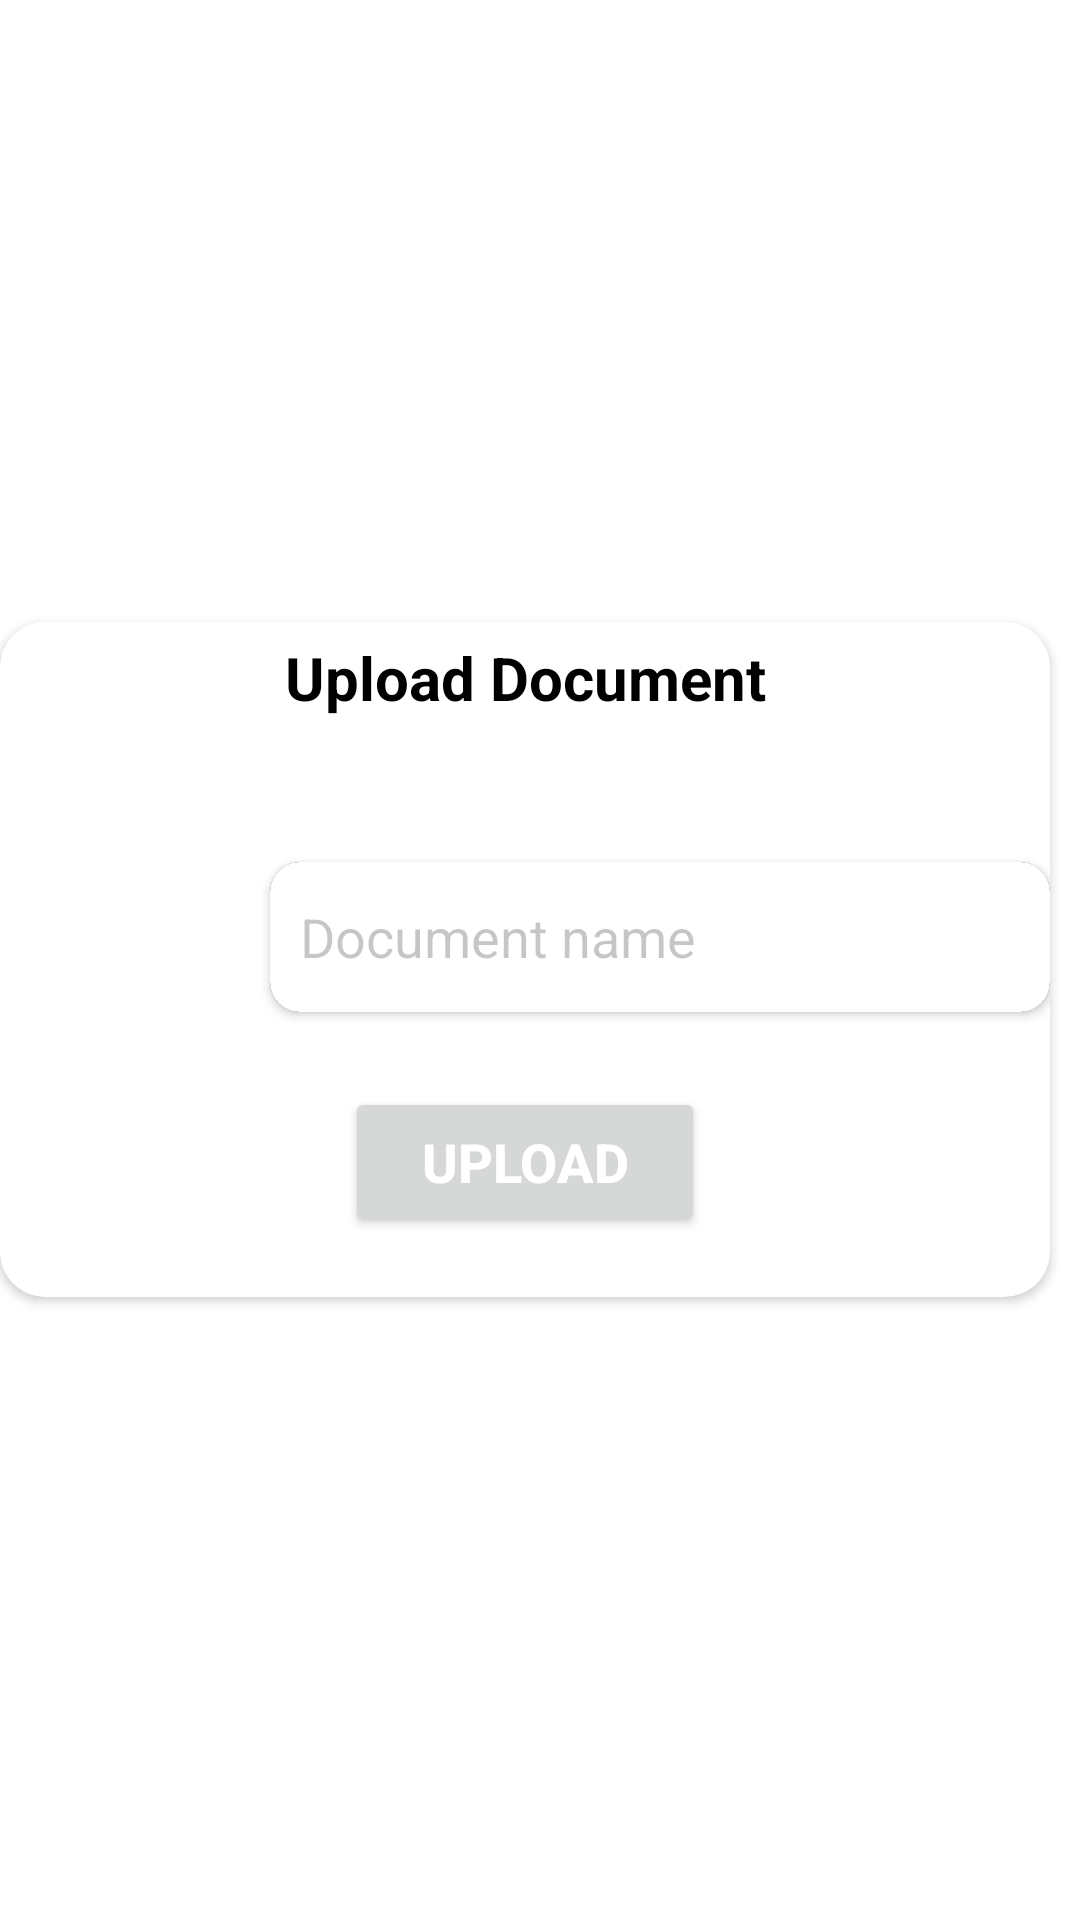

Layout XML and referenced resources for this Android screen:
<!-- AndroidManifest.xml: application theme Theme.StudentChat -->
<!-- res/layout/custom_dialog.xml -->
<?xml version="1.0" encoding="utf-8"?>
<LinearLayout
    android:layout_gravity="center"
    android:layout_width="350dp"
    android:layout_height="275dp"
    android:orientation="horizontal"
    xmlns:android="http://schemas.android.com/apk/res/android"
    xmlns:app="http://schemas.android.com/apk/res-auto">
    <androidx.cardview.widget.CardView
        android:layout_width="350dp"
        android:backgroundTint="@color/white"
        android:orientation="vertical"
        app:cardCornerRadius="15dp"
        android:layout_gravity="center"
        android:layout_height="225dp">
        <LinearLayout
            android:layout_width="match_parent"
            android:layout_height="match_parent"
            android:orientation="vertical">

                <TextView
                    android:layout_width="match_parent"
                    android:layout_height="50dp"
                    android:textColor="@color/black"
                    android:text="Upload Document"
                    android:textAlignment="center"
                    android:textSize="20dp"
                    android:layout_marginTop="5dp"
                    android:textStyle="bold"/>

            <LinearLayout
                android:id="@+id/lay"
                android:layout_width="match_parent"
                android:layout_height="100dp"

                android:orientation="horizontal">
                <ImageView
                    android:layout_width="80dp"
                    android:layout_height="80dp"
                    android:layout_marginLeft="5dp"
                    android:scaleType="centerCrop"
                    android:layout_gravity="center_vertical"
                    android:src="@drawable/pdfbook"/>
                <androidx.cardview.widget.CardView
                    android:layout_width="match_parent"
                    android:layout_gravity="center_vertical"
                    android:layout_height="50dp"
                    android:layout_marginLeft="5dp"
                    android:backgroundTint="@color/black"
                    app:cardCornerRadius="10dp">
                    <EditText

                        android:layout_width="match_parent"
                        android:layout_height="50dp"
                        android:hint="Document name"
                        android:textColorHint="#39000000"
                        android:id="@+id/upload_name"
                        android:textColor="@color/black"
                        android:layout_gravity="center_vertical"
                        android:background="@color/white"
                        android:inputType="textPhonetic"
                        android:padding="10dp"/>
                </androidx.cardview.widget.CardView>


            </LinearLayout>
            <Button
                android:textColor="@color/white"
                android:layout_gravity="center_horizontal"
                android:layout_width="120dp"
                android:layout_height="50dp"
                android:text="upload"
                android:id="@+id/upload_doc"
                android:textSize="18dp"
                android:textStyle="bold"/>
        </LinearLayout>

    </androidx.cardview.widget.CardView>
</LinearLayout>
<!-- resources referenced by this layout -->
<resources>
  <style name="Theme.StudentChat" parent="Theme.MaterialComponents.DayNight.NoActionBar">
          
          <item name="colorPrimary">@color/black</item>
          <item name="colorPrimaryVariant">@color/black</item>
          <item name="colorOnPrimary">@color/white</item>
          
          <item name="colorSecondary">@color/teal_200</item>
          <item name="colorSecondaryVariant">@color/teal_700</item>
          <item name="colorOnSecondary">@color/black</item>
          
          <item name="android:statusBarColor" tools:targetApi="l">?attr/colorPrimaryVariant</item>
          
      </style>
  <!-- not gathered from this repository: default colours our renderer supplied (Android Studio template values) -->
  <color name="teal_200">#FF03DAC5</color>
  <color name="teal_700">#FF018786</color>
  <color name="black">#FF000000</color>
  <color name="white">#FFFFFFFF</color>
</resources>
